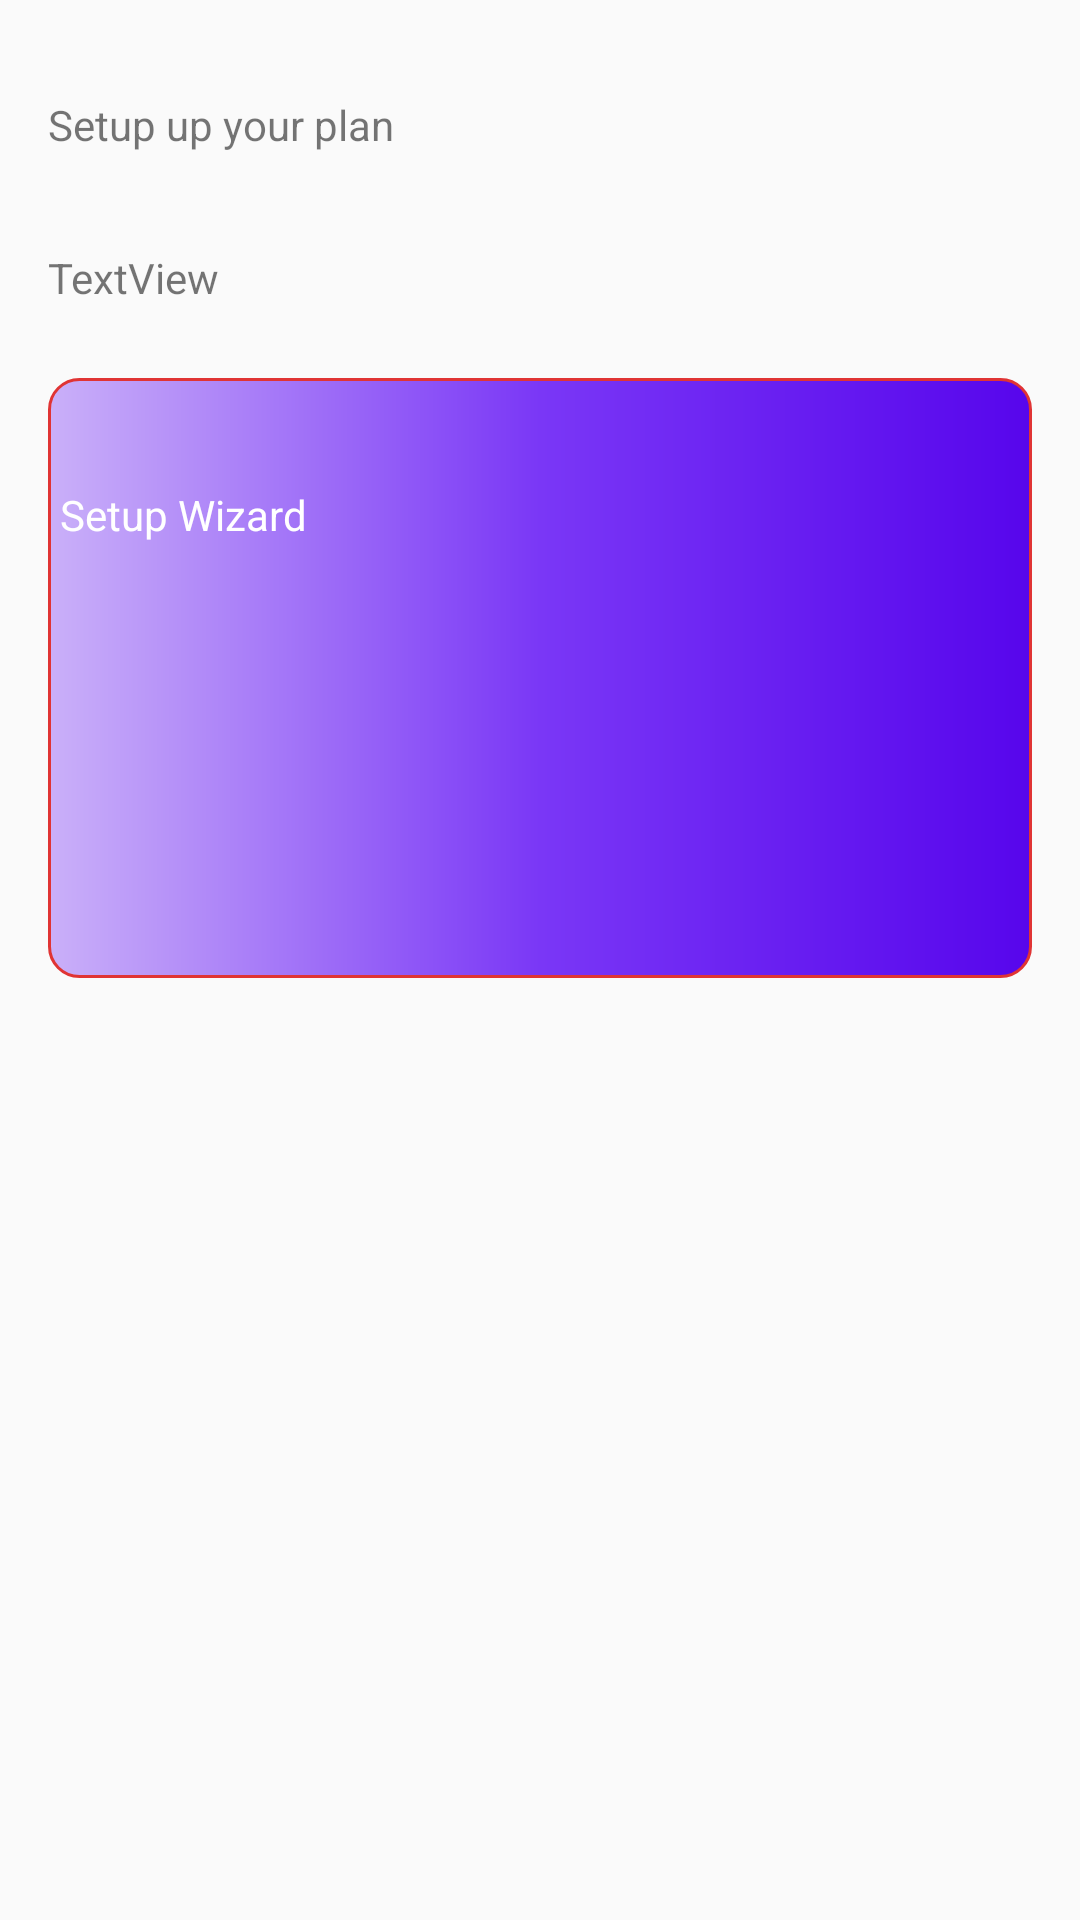

Write the Android layout XML for this screen, with the resource values it uses.
<!-- AndroidManifest.xml: application theme AppTheme -->
<!-- res/layout/activity_constraint.xml -->
<?xml version="1.0" encoding="utf-8"?>
<androidx.constraintlayout.widget.ConstraintLayout xmlns:android="http://schemas.android.com/apk/res/android"
    xmlns:app="http://schemas.android.com/apk/res-auto"
    xmlns:tools="http://schemas.android.com/tools"
    android:layout_width="match_parent"
    android:layout_height="match_parent">

    <TextView
        android:id="@+id/tv_setup_plan"
        android:layout_width="wrap_content"
        android:layout_height="wrap_content"
        android:layout_marginStart="16dp"
        android:layout_marginTop="32dp"
        android:text="Setup up your plan"
        app:layout_constraintStart_toStartOf="parent"
        app:layout_constraintTop_toTopOf="parent" />

    <TextView
        android:id="@+id/textView2"
        android:layout_width="wrap_content"
        android:layout_height="wrap_content"
        android:layout_marginTop="32dp"
        android:text="TextView"
        app:layout_constraintStart_toStartOf="@+id/tv_setup_plan"
        app:layout_constraintTop_toBottomOf="@+id/tv_setup_plan" />

    <androidx.constraintlayout.widget.ConstraintLayout
        android:layout_width="match_parent"
        android:layout_height="200dp"
        android:layout_marginTop="24dp"
        android:layout_marginStart="16dp"
        android:layout_marginEnd="16dp"
        android:background="@drawable/bg_crect_1"
        app:layout_constraintEnd_toEndOf="parent"
        app:layout_constraintStart_toStartOf="@+id/textView2"
        app:layout_constraintTop_toBottomOf="@+id/textView2">

        <View
            android:id="@+id/view2"
            android:layout_width="70dp"
            android:layout_height="2dp"
            android:layout_marginTop="24dp"
            app:layout_constraintStart_toStartOf="@+id/textView5"
            app:layout_constraintTop_toBottomOf="@+id/textView5" />

        <ImageView
            android:id="@+id/imageView3"
            android:layout_width="wrap_content"
            android:layout_height="wrap_content"
            android:layout_marginEnd="16dp"
            app:layout_constraintBottom_toBottomOf="parent"
            app:layout_constraintEnd_toEndOf="parent"
            app:layout_constraintTop_toTopOf="parent"
            android:src="@drawable/pie_chart_img" />

        <TextView
            android:id="@+id/textView5"
            android:layout_width="wrap_content"
            android:layout_height="wrap_content"
            android:layout_marginStart="4dp"
            android:layout_marginTop="36dp"
            android:text="Setup Wizard"
            android:textColor="#ffffff"
            app:layout_constraintStart_toStartOf="parent"
            app:layout_constraintTop_toTopOf="parent" />
    </androidx.constraintlayout.widget.ConstraintLayout>

</androidx.constraintlayout.widget.ConstraintLayout>
<!-- resources referenced by this layout -->
<resources>
  <!-- drawable bg_crect_1 (drawable) -->
  <?xml version="1.0" encoding="utf-8"?>
  <shape xmlns:android="http://schemas.android.com/apk/res/android"
      android:shape="rectangle">
  
      <stroke android:color="#E03434"
          android:width="1dp"/>
  
      <corners android:radius="10dp"/>
  
  
  
      <gradient android:startColor="#5706EC"
          android:centerColor="#7A37F6"
          android:endColor="#CAB0F9"
          android:angle="180"/>
  
  </shape>
  <style name="AppTheme" parent="Theme.AppCompat.Light.DarkActionBar">
          
          <item name="colorPrimary">@color/colorPrimary</item>
          <item name="colorPrimaryDark">@color/colorRed</item>
          <item name="colorAccent">@color/colorAccent</item>
      </style>
  <color name="colorPrimary">#6200EE</color>
  <color name="colorRed">#EF0808</color>
  <color name="colorAccent">#03DAC5</color>
</resources>
